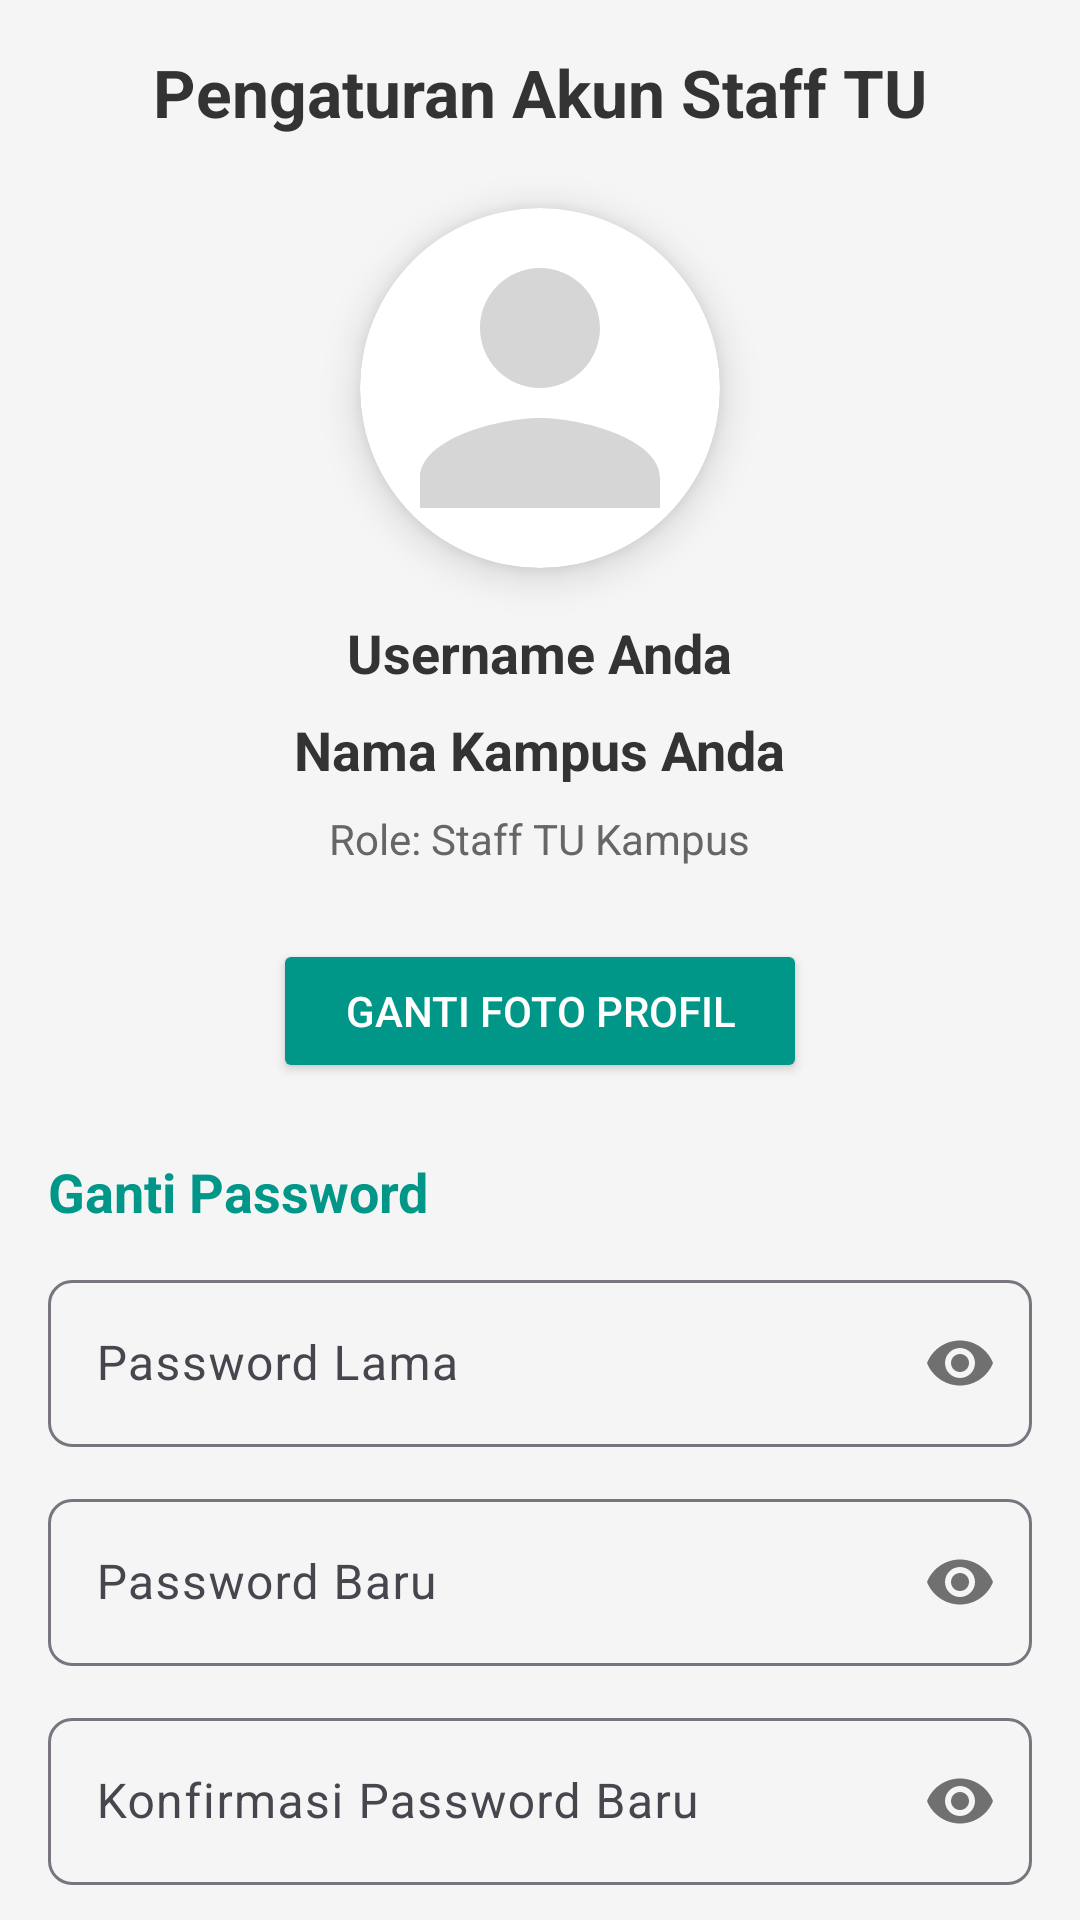

Produce the Android XML layout that renders to this screen, including the resource entries it uses.
<!-- AndroidManifest.xml: application theme Theme.LoginDanRegisterVolleyMySql -->
<!-- res/layout/fragment_pengaturan_akun.xml -->
<?xml version="1.0" encoding="utf-8"?>
<androidx.core.widget.NestedScrollView
    xmlns:android="http://schemas.android.com/apk/res/android"
    xmlns:app="http://schemas.android.com/apk/res-auto"
    xmlns:tools="http://schemas.android.com/tools"
    android:layout_width="match_parent"
    android:layout_height="match_parent"
    android:background="#F5F5F5"
    tools:context=".PengaturanAkunFragment">

    <LinearLayout
        android:layout_width="match_parent"
        android:layout_height="wrap_content"
        android:orientation="vertical"
        android:padding="16dp"
        android:gravity="center_horizontal">

        <TextView
            android:layout_width="match_parent"
            android:layout_height="wrap_content"
            android:text="Pengaturan Akun Staff TU"
            android:textSize="22sp"
            android:textStyle="bold"
            android:textColor="#333333"
            android:gravity="center_horizontal"
            android:layout_marginBottom="24dp"/>

        <androidx.cardview.widget.CardView
            android:layout_width="120dp"
            android:layout_height="120dp"
            android:layout_marginBottom="16dp"
            app:cardCornerRadius="60dp"
            app:cardElevation="8dp">
            <ImageView
                android:id="@+id/iv_profile_photo"
                android:layout_width="match_parent"
                android:layout_height="match_parent"
                android:scaleType="centerCrop"
                android:src="@drawable/baseline_person_24"
                android:background="?attr/selectableItemBackgroundBorderless"
                app:tint="#3333" />
        </androidx.cardview.widget.CardView>

        <TextView
            android:id="@+id/tv_username"
            android:layout_width="wrap_content"
            android:layout_height="wrap_content"
            android:text="Username Anda"
            android:textColor="#333333"
            android:textSize="18sp"
            android:textStyle="bold"
            android:layout_marginBottom="8dp"/>

        <TextView
            android:id="@+id/tv_kampus"
            android:layout_width="wrap_content"
            android:layout_height="wrap_content"
            android:text="Nama Kampus Anda"
            android:textColor="#333333"
            android:textSize="18sp"
            android:textStyle="bold"
            android:layout_marginBottom="8dp"/>

        <TextView
            android:id="@+id/tv_role"
            android:layout_width="wrap_content"
            android:layout_height="wrap_content"
            android:text="Role: Staff TU Kampus"
            android:textColor="#666666"
            android:textSize="14sp"
            android:layout_marginBottom="24dp"/>

        <Button
            android:id="@+id/btn_ganti_foto_profil"
            android:layout_width="wrap_content"
            android:layout_height="wrap_content"
            android:text="GANTI FOTO PROFIL"
            android:backgroundTint="#009688"
            android:textColor="#FFFFFF"
            android:paddingStart="24dp"
            android:paddingEnd="24dp"
            app:cornerRadius="8dp"
            android:textSize="14sp"
            android:layout_marginBottom="24dp"/>

        <TextView
            android:layout_width="match_parent"
            android:layout_height="wrap_content"
            android:text="Ganti Password"
            android:textColor="#009688"
            android:textSize="18sp"
            android:textStyle="bold"
            android:layout_marginBottom="12dp"/>

        <com.google.android.material.textfield.TextInputLayout
            android:id="@+id/til_password_lama"
            android:layout_width="match_parent"
            android:layout_height="wrap_content"
            android:layout_marginBottom="12dp"
            app:passwordToggleEnabled="true"
            app:boxCornerRadiusTopStart="8dp"
            app:boxCornerRadiusTopEnd="8dp"
            app:boxCornerRadiusBottomStart="8dp"
            app:boxCornerRadiusBottomEnd="8dp"
            style="@style/Widget.Material3.TextInputLayout.OutlinedBox">
            <com.google.android.material.textfield.TextInputEditText
                android:id="@+id/et_password_lama"
                android:layout_width="match_parent"
                android:layout_height="wrap_content"
                android:hint="Password Lama"
                android:inputType="textPassword"/>
        </com.google.android.material.textfield.TextInputLayout>

        <com.google.android.material.textfield.TextInputLayout
            android:id="@+id/til_password_baru"
            android:layout_width="match_parent"
            android:layout_height="wrap_content"
            android:layout_marginBottom="12dp"
            app:passwordToggleEnabled="true"
            app:boxCornerRadiusTopStart="8dp"
            app:boxCornerRadiusTopEnd="8dp"
            app:boxCornerRadiusBottomStart="8dp"
            app:boxCornerRadiusBottomEnd="8dp"
            style="@style/Widget.Material3.TextInputLayout.OutlinedBox">
            <com.google.android.material.textfield.TextInputEditText
                android:id="@+id/et_password_baru"
                android:layout_width="match_parent"
                android:layout_height="wrap_content"
                android:hint="Password Baru"
                android:inputType="textPassword"/>
        </com.google.android.material.textfield.TextInputLayout>

        <com.google.android.material.textfield.TextInputLayout
            android:id="@+id/til_konfirmasi_password_baru"
            android:layout_width="match_parent"
            android:layout_height="wrap_content"
            android:layout_marginBottom="24dp"
            app:passwordToggleEnabled="true"
            app:boxCornerRadiusTopStart="8dp"
            app:boxCornerRadiusTopEnd="8dp"
            app:boxCornerRadiusBottomStart="8dp"
            app:boxCornerRadiusBottomEnd="8dp"
            style="@style/Widget.Material3.TextInputLayout.OutlinedBox">
            <com.google.android.material.textfield.TextInputEditText
                android:id="@+id/et_konfirmasi_password_baru"
                android:layout_width="match_parent"
                android:layout_height="wrap_content"
                android:hint="Konfirmasi Password Baru"
                android:inputType="textPassword"/>
        </com.google.android.material.textfield.TextInputLayout>

        <Button
            android:id="@+id/btn_ubah_password"
            android:layout_width="match_parent"
            android:layout_height="wrap_content"
            android:text="UBAH PASSWORD"
            android:backgroundTint="#009688"
            android:textColor="#FFFFFF"
            android:padding="14dp"
            app:cornerRadius="10dp"
            android:textSize="16sp"
            android:textStyle="bold"
            android:layout_marginBottom="24dp"/>

        <Button
            android:id="@+id/btn_logout"
            android:layout_width="match_parent"
            android:layout_height="wrap_content"
            android:text="LOGOUT"
            android:backgroundTint="#D32F2F"
            android:textColor="#FFFFFF"
            android:padding="14dp"
            app:cornerRadius="10dp"
            android:textSize="16sp"
            android:textStyle="bold"/>

    </LinearLayout>
</androidx.core.widget.NestedScrollView>
<!-- resources referenced by this layout -->
<resources>
  <!-- drawable baseline_person_24 (drawable) -->
  <vector android:height="24dp" android:tint="#A90BBFB0"
      android:viewportHeight="24" android:viewportWidth="24"
      android:width="24dp" xmlns:android="http://schemas.android.com/apk/res/android">
      <path android:fillColor="@android:color/white" android:pathData="M12,12c2.21,0 4,-1.79 4,-4s-1.79,-4 -4,-4 -4,1.79 -4,4 1.79,4 4,4zM12,14c-2.67,0 -8,1.34 -8,4v2h16v-2c0,-2.66 -5.33,-4 -8,-4z"/>
  </vector>
  <style name="Theme.LoginDanRegisterVolleyMySql" parent="Base.Theme.LoginDanRegisterVolleyMySql" />
  <style name="Base.Theme.LoginDanRegisterVolleyMySql" parent="Theme.Material3.DayNight.NoActionBar">
          
          
          <item name="android:statusBarColor">#009688</item> 
      </style>
</resources>
